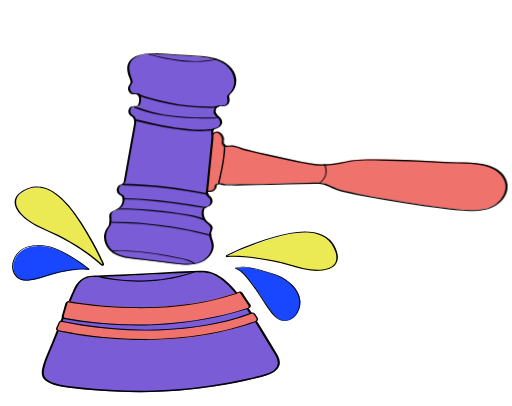
t = 0.00 s
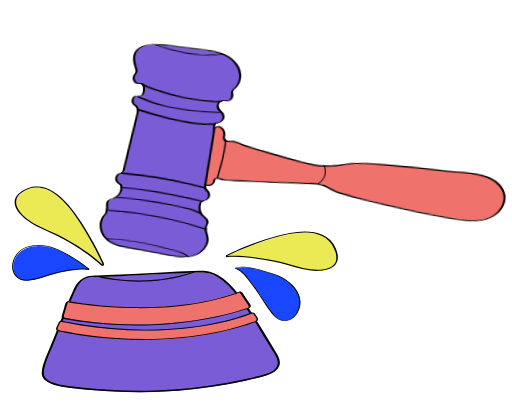
t = 0.83 s
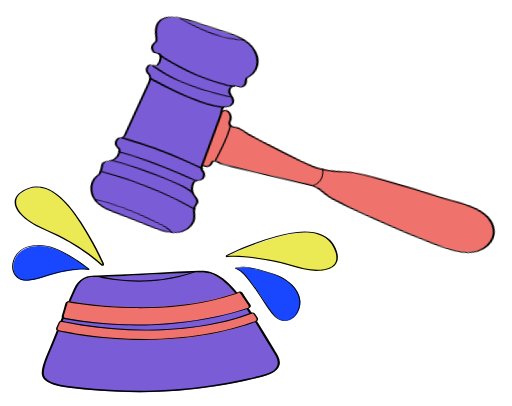
t = 1.67 s
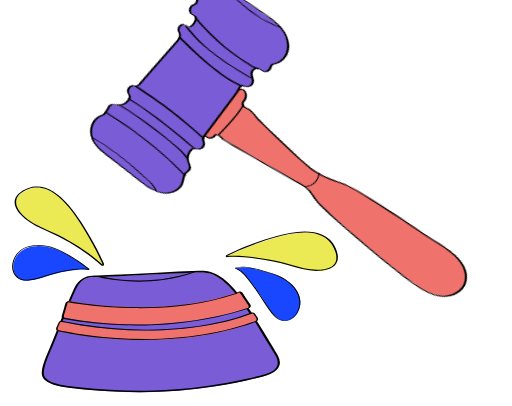
t = 2.50 s
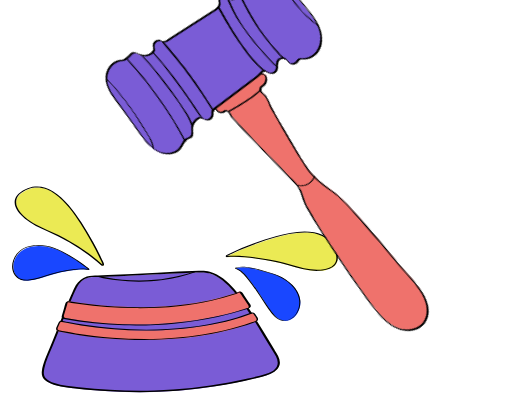
t = 3.33 s
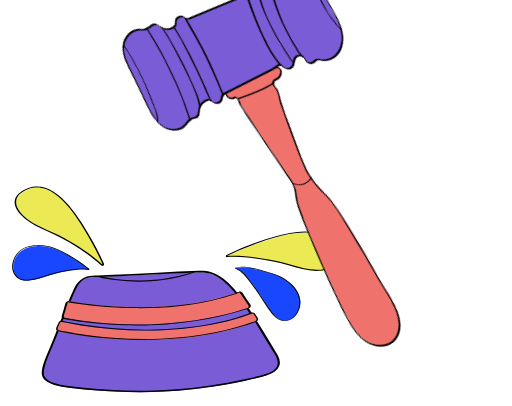
t = 4.17 s

The animated SVG that drew these frames (rendered in a browser with its animation timeline set to each time). Animation: 1 CSS @keyframes rule; one cycle of 5.00 s, repeats indefinitely.

<svg width="514.5" height="408" viewBox="0 0 514.5 408" fill="none" xmlns="http://www.w3.org/2000/svg">
	<style>
		.mazo_933 {
			animation: 5s ease-in-out 0s 1 mazo_933;
			animation-direction: both;
			animation-iteration-count: infinite;
			transform-box: fill-box;
			transform-origin: 50% 50%;
			transform: translateX(104.52px) translateY(53.48px) rotate(-3.95deg);
		}

		@keyframes mazo_933 {
			0% {
				transform: translateX(104.52px) translateY(53.48px) rotate(0deg);
			}

			98% {
				transform: translateX(104.52px) translateY(53.48px) rotate(60deg);
			}

			100% {
				transform: translateX(104.52px) translateY(53.48px) rotate(-10.95deg);
			}
		}
	</style>
	<g>
		<g transform="translate(226.87 232.55)">
			<path
				d="M1.29753 25.3187C0.707535 25.3787 0.477542 24.5787 1.00754 24.3087C11.7275 18.9587 22.9475 14.4187 34.2375 10.5187C56.9375 2.66868 102.438 -12.0213 111.408 22.3087C112.588 26.8087 111.828 31.5587 108.138 34.6887C105.468 36.9387 101.998 38.0087 98.5575 38.5787C81.9375 41.3087 66.6075 33.4287 50.6875 30.2887C41.5675 28.4887 32.3975 26.8487 23.1475 25.9187C17.7575 25.3787 7.98753 24.6587 1.29753 25.3187Z"
				fill="#EBEA54" transform="translate(0.71 0.58)" />
			<path
				d="M1.54754 24.7987C1.36754 24.7787 2.17754 24.2987 2.17754 24.2987C2.43754 24.1387 2.75754 24.0086 3.03754 23.8786C3.60754 23.5986 4.18754 23.3187 4.76754 23.0387C6.06754 22.4187 7.36754 21.8086 8.67754 21.2086C11.1575 20.0786 13.6475 18.9886 16.1675 17.9286C21.2675 15.7886 26.4375 13.7987 31.6575 11.9487C37.2075 9.97865 42.7875 8.09866 48.4375 6.43866C60.0975 3.01866 72.5875 0.128658 84.8075 1.35866C90.2975 1.90866 95.7875 3.43865 100.348 6.64865C105.278 10.1187 108.528 15.3187 110.278 21.0387C111.498 25.0387 111.748 29.5387 108.998 32.9887C105.798 36.9987 100.108 38.0686 95.2775 38.4686C85.1375 39.3086 75.2476 36.3987 65.6376 33.5787C60.9276 32.1987 56.1976 30.8286 51.3876 29.8486C45.9676 28.7486 40.5275 27.7586 35.0575 26.9086C26.0375 25.4986 16.8875 24.5387 7.74753 24.5387C5.61753 24.5387 3.49754 24.5987 1.37754 24.7987C0.577539 24.8787 0.257534 25.9287 1.24753 25.8387C10.6475 24.9487 20.3975 25.9787 29.7175 27.2387C40.9875 28.7587 52.1876 30.8687 63.1076 34.0487C72.9676 36.9187 82.9976 40.0587 93.3876 39.6187C98.1976 39.4187 103.408 38.6287 107.478 35.8887C111.108 33.4487 112.938 29.4586 112.648 25.1286C112.418 21.6386 111.058 18.0987 109.458 15.0187C108.078 12.3687 106.278 9.95865 104.078 7.92865C99.8276 4.00865 94.3675 1.81865 88.7275 0.808655C76.0175 -1.46135 62.6075 1.41866 50.3775 4.85866C33.7975 9.52866 17.4475 15.6787 1.99753 23.2687C1.39753 23.5587 0.0975436 23.9287 0.00754358 24.7687C-0.0724564 25.4487 0.497541 25.7587 1.06754 25.8387C1.74754 25.9287 2.52754 24.9287 1.54754 24.7987Z"
				fill="black" transform="translate(0 0)" />
		</g>
		<g transform="translate(236.19 268.18)">
			<path
				d="M0.82052 1.69321C0.42052 1.57321 0.440524 1.01322 0.840524 0.923221C12.9305 -1.58678 25.4205 3.45322 37.0605 6.76322C51.0305 10.7432 68.5405 23.9232 64.5705 40.5232C61.7805 52.2132 49.3405 59.1032 40.0005 49.4832C33.0305 42.2932 28.4705 33.0232 22.6405 24.9832C18.7405 19.6032 8.72052 4.08321 0.82052 1.69321Z"
				fill="#1947FF" transform="translate(0.53 0.25)" />
			<path
				d="M1.32053 1.51321C0.360533 0.913209 3.07054 0.723201 3.31054 0.693201C4.32054 0.573201 5.33053 0.5032 6.35053 0.4732C8.43053 0.4132 10.5205 0.533207 12.5905 0.793207C16.2505 1.24321 19.8605 2.07322 23.4105 3.05322C26.9705 4.03322 30.4905 5.15322 34.0305 6.21322C36.7905 7.04322 39.5305 7.8232 42.1805 8.9732C51.7205 13.1232 61.7205 20.8132 64.1205 31.4732C65.3205 36.7832 64.2805 42.5432 61.2505 47.0732C58.1905 51.6332 52.9205 54.8932 47.3105 53.4732C44.5205 52.7632 42.1705 51.0532 40.2105 49.0032C37.7505 46.4332 35.5905 43.5832 33.5805 40.6532C29.8605 35.2432 26.5406 29.5832 22.7306 24.2332C19.7006 19.9832 16.7405 15.6732 13.4105 11.6532C10.1905 7.76319 6.26054 3.0832 1.26054 1.5032C1.02054 1.4332 0.0905401 1.81319 0.39054 1.90319C5.27054 3.45319 9.14054 8.0932 12.3005 11.8832C15.6605 15.9232 18.6305 20.2432 21.6705 24.5232C25.8605 30.3932 29.4405 36.6632 33.6305 42.5232C37.1505 47.4432 41.4405 53.3532 47.9105 54.1632C59.1305 55.5732 66.6705 43.4332 65.5505 33.4232C64.2505 21.7832 53.5006 13.2032 43.4806 8.76321C40.8306 7.59321 38.1005 6.77321 35.3305 5.95321C31.4205 4.79321 27.5405 3.53321 23.6005 2.48321C19.8705 1.48321 16.0805 0.653218 12.2305 0.273218C8.62054 -0.0867815 4.48054 -0.236791 0.940543 0.763209C0.430543 0.903209 -0.489467 1.39319 0.320533 1.90319C0.580533 2.03319 1.46053 1.60321 1.32053 1.51321Z"
				fill="black" transform="translate(0 0)" />
		</g>
		<g transform="translate(14.68 187.42)">
			<path
				d="M87.8016 79.029C88.4616 79.629 89.4616 78.899 89.1116 78.079C84.4316 67.329 78.8716 56.959 72.8916 46.889C60.6316 26.239 35.3816 -14.371 6.36156 6.049C2.56156 8.729 0.0615611 12.839 0.871561 17.609C1.45156 21.049 3.41156 24.109 5.67156 26.769C16.6016 39.589 33.3916 43.469 47.5716 51.359C55.6916 55.879 63.7616 60.539 71.4216 65.819C75.5816 68.679 83.1816 74.849 87.8016 79.029Z"
				fill="#EBEA54" transform="translate(0.72 0.46)" />
			<path
				d="M87.2316 79.409C88.2516 80.049 90.1316 79.469 89.8716 78.039C89.6516 76.839 88.7915 75.529 88.2915 74.419C87.7015 73.119 87.0916 71.829 86.4816 70.539C84.1416 65.639 81.6315 60.829 79.0015 56.069C75.2315 49.249 71.2615 42.519 67.0415 35.969C63.1215 29.879 58.9116 23.949 54.1516 18.479C49.5716 13.209 44.4115 8.24899 38.3715 4.66899C32.9715 1.46899 26.7815 -0.471006 20.4615 0.0989942C17.1615 0.398994 13.9315 1.359 10.9515 2.789C7.50155 4.449 3.95155 6.63899 1.82155 9.90899C-3.58845 18.239 4.18155 27.219 10.4115 32.379C17.2415 38.039 25.3915 41.649 33.4315 45.219C51.0115 53.019 67.8116 62.939 82.5415 75.339C84.0915 76.639 85.6216 77.969 87.1216 79.319C87.5416 79.699 88.9115 79.129 88.4615 78.719C82.5915 73.419 76.4015 68.349 69.8215 63.959C61.5715 58.459 52.9316 53.239 44.0415 48.819C36.5515 45.099 28.6916 42.159 21.3416 38.149C17.6316 36.119 14.0616 33.809 10.8616 31.029C7.55155 28.149 4.25155 24.679 2.52155 20.589C0.73155 16.349 1.28155 11.839 4.42155 8.38899C6.90155 5.66899 10.5415 3.73899 13.9615 2.44899C19.8715 0.238985 26.2316 0.548994 32.0616 2.84899C38.1016 5.22899 43.3515 9.36899 47.9515 13.879C52.8515 18.689 57.1415 24.109 61.0915 29.709C64.7115 34.849 68.0515 40.179 71.2715 45.579C76.3615 54.099 81.1815 62.789 85.4315 71.759C85.9415 72.829 86.4415 73.909 86.9315 74.989C87.1915 75.569 87.4515 76.149 87.7115 76.719C87.8415 77.009 87.9715 77.299 88.0915 77.589C88.1415 77.709 88.3915 78.639 88.3615 78.619C87.9115 78.359 86.5916 79.009 87.2316 79.409Z"
				fill="black" transform="translate(0 0)" />
		</g>
		<g transform="translate(12.14 246.16)">
			<path
				d="M76.8512 24.6901C77.1012 24.7501 77.2612 24.4301 77.0612 24.2701C67.4912 16.5401 56.7512 9.70013 45.5712 4.65013C32.3312 -1.32987 10.4612 -2.57986 2.77116 12.6501C-2.64884 23.3801 2.40116 36.6801 15.7412 35.3601C25.7012 34.3701 35.1712 30.2401 44.8212 27.8701C51.3312 26.2601 69.8612 22.8801 76.8512 24.6901Z"
				fill="#1947FF" transform="translate(0.63 0.49)" />
			<path
				d="M76.9511 25.0602C78.4011 24.7502 77.1811 23.7302 76.5911 23.2602C74.9411 21.9402 73.2611 20.6602 71.5511 19.4102C68.2411 16.9902 64.8411 14.6902 61.3511 12.5402C55.2411 8.78017 48.7511 5.06015 41.9311 2.73015C32.1311 -0.609846 19.8711 -1.56984 10.5911 3.81016C1.96114 8.80016 -3.43886 21.1002 2.51114 30.1202C5.42114 34.5402 10.5711 36.2202 15.6811 35.7402C23.9811 34.9602 31.8611 31.9702 39.7911 29.6202C45.2111 28.0202 50.7411 26.8801 56.3211 25.9901C61.9411 25.1001 67.7811 24.2501 73.4811 24.6101C74.5111 24.6801 75.5411 24.7902 76.5411 25.0302C77.0011 25.1502 77.7911 24.4702 77.1511 24.3102C72.7311 23.2102 67.8211 23.7801 63.3511 24.2701C58.1511 24.8401 52.9711 25.6901 47.8511 26.7701C41.3511 28.1401 35.0911 30.3502 28.7311 32.2102C24.9311 33.3202 21.0811 34.2902 17.1511 34.7902C14.2411 35.1602 11.3411 35.1502 8.60114 33.9802C4.08114 32.0302 1.56114 27.4202 1.20114 22.6602C0.801142 17.3902 2.84114 12.0302 6.40114 8.16016C13.6911 0.240162 26.0011 -0.169849 35.8411 1.93015C41.8111 3.20015 47.2811 5.77015 52.6511 8.62015C59.4811 12.2502 66.0111 16.4502 72.2011 21.0902C72.9211 21.6302 73.6411 22.1801 74.3611 22.7401C74.9011 23.1601 76.0511 24.4602 76.7611 24.3102C76.0911 24.4702 76.2911 25.2002 76.9511 25.0602Z"
				fill="black" transform="translate(0 0)" />
		</g>
		<g transform="translate(41.93 272.16)">
			<path
				d="M232.101 80.1485C232.531 80.8385 232.961 81.5285 233.391 82.2185C235.471 85.5585 237.631 89.2285 237.201 93.1385C236.441 99.9985 228.591 103.339 221.911 105.099C157.641 122.029 97.6207 124.748 32.2207 117.298C23.0907 116.258 3.9707 114.419 0.560702 105.879C-2.0693 99.3085 5.9807 82.3585 8.7307 75.8385C18.5707 52.5685 23.9407 35.8585 33.3607 16.3485C36.5207 9.7985 43.0907 5.58851 50.3607 5.47851C80.1507 5.02851 158.261 -0.141517 164.041 0.888483C180.441 3.82848 192.491 18.9885 201.601 31.7385C212.651 47.2485 222.091 63.9685 232.101 80.1485Z"
				fill="#7A5CD6" transform="translate(1.04 0.75)" />
			<path
				d="M232.141 80.6185C235.021 85.2685 239.201 91.0285 236.041 96.5785C233.821 100.488 229.061 102.458 224.971 103.738C219.131 105.558 213.081 106.868 207.121 108.238C200.751 109.708 194.361 111.048 187.931 112.258C163.331 116.898 138.361 119.548 113.331 120.258C87.9907 120.978 62.6307 119.709 37.4307 116.979C29.1307 116.079 20.5607 115.418 12.6007 112.748C9.35072 111.658 5.76072 110.158 3.61072 107.348C1.53072 104.618 2.00072 101.088 2.65072 97.9285C4.26072 90.1085 7.84072 82.8285 10.9307 75.5285C15.5307 64.6285 19.7407 53.5785 24.1007 42.5785C26.0607 37.6185 28.0707 32.6785 30.2007 27.7885C31.3207 25.2185 32.4607 22.6585 33.6507 20.1185C34.8007 17.6585 35.8607 15.1285 37.5707 12.9985C40.6607 9.15849 45.2307 6.68848 50.1607 6.32848C53.1407 6.10848 56.1607 6.17849 59.1407 6.08849C74.7507 5.60849 90.3407 4.78849 105.941 3.99849C120.811 3.24849 135.681 2.4185 150.551 1.8485C153.041 1.7485 155.541 1.66848 158.031 1.60848C158.971 1.58848 159.911 1.56849 160.861 1.55849C161.231 1.55849 161.611 1.55849 161.981 1.55849C162.161 1.55849 162.331 1.55849 162.511 1.55849C162.591 1.55849 163.111 1.5685 162.911 1.5685C165.031 1.6185 167.051 2.13849 169.061 2.80849C173.821 4.37849 178.161 6.9985 182.071 10.0985C189.941 16.3485 196.131 24.4785 201.921 32.6185C209.321 43.0285 215.981 53.9385 222.581 64.8685C225.741 70.1185 228.901 75.3885 232.141 80.6185C232.641 81.4285 234.651 80.6285 234.071 79.6885C227.191 68.5485 220.611 57.2385 213.571 46.1985C207.421 36.5585 201.011 26.8785 193.431 18.2785C186.791 10.7385 178.731 3.73849 168.881 0.938495C165.161 -0.121505 161.651 -0.0415198 157.831 0.0484802C143.961 0.38848 130.091 1.20848 116.231 1.91848C99.6207 2.76848 83.0207 3.64849 66.4007 4.27849C63.0607 4.40849 59.7207 4.51848 56.3807 4.60848C52.6407 4.70848 48.8907 4.55849 45.2907 5.77849C40.6807 7.34849 36.7507 10.4585 34.2307 14.6185C32.7607 17.0385 31.6807 19.7385 30.5107 22.3085C29.3607 24.8385 28.2507 27.3785 27.1607 29.9285C22.7107 40.3885 18.7207 51.0385 14.5207 61.5985C12.4007 66.9085 10.2607 72.2185 7.99072 77.4685C6.35072 81.2385 4.72072 84.9985 3.30072 88.8585C1.86072 92.7885 0.460719 96.9085 0.0707191 101.108C-0.239281 104.378 0.43072 107.218 2.86072 109.538C5.59072 112.128 9.31072 113.568 12.8607 114.628C16.9607 115.848 21.2007 116.598 25.4407 117.188C36.5507 118.728 47.7607 119.718 58.9407 120.528C71.9007 121.468 84.8907 121.978 97.8807 122.008C123.551 122.058 149.221 120.138 174.581 116.108C187.541 114.048 200.421 111.458 213.181 108.368C218.651 107.048 224.351 105.928 229.531 103.678C233.491 101.958 237.601 99.2085 238.911 94.8585C240.591 89.3085 236.851 84.1785 234.081 79.7085C233.561 78.8685 231.551 79.6785 232.141 80.6185Z"
				fill="black" transform="translate(0 0)" />
			<path
				d="M2.55071 27.0285C91.6607 43.1985 162.291 24.9785 187.271 16.5885C187.451 16.5285 187.621 16.4385 187.781 16.3285C188.671 15.6985 188.901 14.4785 188.281 13.5785L179.971 1.30849C179.391 0.458487 178.271 0.178473 177.371 0.668473L176.191 1.30849C176.091 1.35849 175.991 1.40847 175.881 1.44847C151.071 9.81847 98.3707 23.9785 9.13071 10.6885L6.72071 10.1985C5.70071 9.98847 4.70071 10.5985 4.41071 11.5985L0.650711 24.4185C0.340711 25.4885 0.960708 26.6085 2.03071 26.9085L2.36071 26.9985C2.42071 26.9985 2.49071 27.0185 2.55071 27.0285Z"
				fill="#EF726C" transform="translate(20.57 20.43)" />
			<path
				d="M2.67072 28.4685C22.7307 32.0985 43.0507 34.2385 63.4307 34.8085C80.8407 35.2985 98.2807 34.6785 115.601 32.9085C129.521 31.4885 143.371 29.3485 157.051 26.3985C166.561 24.3485 176.001 21.9285 185.271 18.9785C186.911 18.4585 189.781 18.0485 190.531 16.3085C191.201 14.7285 189.531 13.0485 188.711 11.8385C187.251 9.67851 185.781 7.50852 184.321 5.34852C183.521 4.15852 182.751 2.51851 181.661 1.54851C179.771 -0.121494 177.081 1.95852 175.161 2.59852C173.531 3.13852 171.901 3.6585 170.271 4.1685C166.311 5.3985 162.311 6.52852 158.291 7.55852C147.791 10.2585 137.111 12.2685 126.371 13.7185C111.941 15.6585 97.3707 16.5485 82.8107 16.6485C64.2207 16.7685 45.6207 15.5685 27.1607 13.3885C21.8707 12.7685 16.5707 12.1285 11.3207 11.2785C9.02072 10.9085 5.45072 9.77851 4.34072 12.7685C3.78072 14.2685 3.43072 15.8785 2.98072 17.4185C2.29072 19.7585 1.61072 22.0885 0.920719 24.4285C0.790719 24.8585 0.630721 25.2985 0.550721 25.7485C0.260721 27.2485 1.32072 28.1585 2.67072 28.4685C3.15072 28.5785 3.77072 28.4485 4.19072 28.2085C4.37072 28.1085 4.95072 27.7085 4.44072 27.5885C1.90072 27.0085 2.84072 24.8085 3.35072 23.0885C4.05072 20.7085 4.75072 18.3285 5.45072 15.9485C5.72072 15.0185 5.99072 14.0985 6.26072 13.1685C6.39072 12.7385 6.60072 11.7485 6.95072 11.6585C7.36072 11.5585 8.20072 11.9085 8.62072 11.9985C9.22072 12.1185 9.81072 12.2085 10.4207 12.2985C13.0107 12.6785 15.6007 13.0385 18.1907 13.3885C36.5807 15.8285 55.1107 17.3185 73.6607 17.5685C88.3507 17.7685 103.051 17.1885 117.661 15.6085C128.901 14.3985 140.061 12.5985 151.091 10.1085C159.091 8.2985 166.991 6.10852 174.791 3.55852C175.551 3.30852 176.321 3.07851 177.071 2.79851C177.511 2.63851 177.921 2.43852 178.331 2.21852C179.061 1.81852 179.181 1.79853 179.831 2.50853C180.831 3.59853 181.591 5.07852 182.421 6.30852C183.841 8.39852 185.251 10.4885 186.671 12.5885C187.391 13.6485 189.581 16.0185 188.001 17.2285C187.461 17.6385 186.451 17.7885 185.811 17.9985C185.041 18.2485 184.271 18.4985 183.491 18.7385C181.581 19.3285 179.671 19.8985 177.751 20.4485C173.091 21.7885 168.401 22.9985 163.681 24.1185C151.271 27.0485 138.681 29.2785 126.031 30.8885C109.891 32.9485 93.6107 33.9785 77.3307 34.0385C58.0707 34.1085 38.8007 32.7685 19.7307 30.0685C14.6207 29.3485 9.53072 28.5185 4.45072 27.5985C3.96072 27.5085 3.36072 27.6085 2.93072 27.8585C2.76072 27.9385 2.15072 28.3785 2.67072 28.4685Z"
				fill="black" transform="translate(19.5 19.91)" />
			<path
				d="M196.331 1.01851C184.941 5.61851 113.841 31.5185 5.3507 9.39851C4.3807 9.19851 3.4007 9.69853 3.0007 10.5985L0.630703 15.8685C0.0807029 17.0885 0.7907 18.5085 2.1007 18.7985C18.8007 22.4485 115.181 41.2185 200.631 9.26851C201.891 8.79851 202.391 7.27851 201.661 6.14851L198.901 1.83852C198.351 0.978515 197.281 0.628508 196.331 1.01851Z"
				fill="#EF726C" transform="translate(14.44 41.86)" />
			<path
				d="M197.021 0.618504C192.311 2.5185 187.471 4.0985 182.611 5.5485C173.271 8.3185 163.751 10.5085 154.171 12.2585C140.511 14.7485 126.681 16.3185 112.821 17.1085C95.0507 18.1285 77.2207 17.8485 59.4807 16.4285C49.3207 15.6185 39.1907 14.4385 29.1107 12.8985C23.6807 12.0785 18.2707 11.1485 12.8807 10.1285C11.4907 9.86851 10.1007 9.59852 8.7107 9.31852C7.6807 9.11852 6.5607 8.70851 5.5007 8.90851C4.2607 9.13851 3.5507 9.97852 3.0607 11.0685C2.5207 12.2585 1.9907 13.4585 1.4507 14.6485C1.0307 15.5785 0.480699 16.5285 0.820699 17.5785C1.3807 19.3085 3.4807 19.4185 5.0007 19.7385C8.4907 20.4585 12.0007 21.1185 15.5107 21.7285C27.1607 23.7485 38.9107 25.2485 50.6907 26.3085C66.9307 27.7585 83.2607 28.3485 99.5607 27.9485C118.571 27.4885 137.561 25.6885 156.261 22.1985C166.101 20.3585 175.861 18.0385 185.461 15.1785C190.301 13.7385 195.091 12.1485 199.831 10.4285C201.421 9.8485 203.621 9.34851 203.721 7.27851C203.771 6.22851 203.001 5.3285 202.461 4.4885C201.211 2.5285 200.061 -0.351503 197.201 0.548497C196.331 0.818497 196.561 1.74851 197.451 1.46851C198.911 1.00851 199.641 2.77851 200.281 3.77851C200.841 4.64851 201.481 5.50849 201.971 6.41849C202.541 7.48849 202.191 8.45849 201.101 8.94849C199.881 9.49849 198.551 9.8885 197.291 10.3285C194.901 11.1685 192.511 11.9785 190.101 12.7485C180.871 15.6985 171.471 18.1385 161.981 20.1085C143.631 23.9185 124.951 25.9985 106.231 26.7585C89.9207 27.4185 73.5807 27.0585 57.3007 25.8285C45.0407 24.8985 32.8207 23.4785 20.6807 21.5285C16.7307 20.8885 12.7907 20.1985 8.8707 19.4285C7.5307 19.1685 6.1807 18.8885 4.8407 18.6085C4.1507 18.4585 3.1707 18.3885 2.6707 17.8585C1.6707 16.8085 2.4807 15.5485 2.9607 14.4885C3.4607 13.3685 3.9707 12.2485 4.4707 11.1285C4.7607 10.4885 4.8607 10.1985 5.7007 10.0685C7.0607 9.84852 8.6007 10.3985 9.9507 10.6585C15.2207 11.6885 20.5007 12.6185 25.8007 13.4585C35.6607 15.0185 45.5807 16.2485 55.5307 17.1285C72.7807 18.6485 90.1307 19.0985 107.431 18.3585C121.301 17.7585 135.141 16.3985 148.841 14.1385C158.851 12.4885 168.801 10.3885 178.581 7.6785C184.311 6.0985 189.991 4.3185 195.551 2.2085C196.241 1.9485 196.941 1.6785 197.631 1.3985C198.571 1.0285 197.751 0.328505 197.021 0.618504Z"
				fill="black" transform="translate(13.71 41.38)" />
			<path
				d="M1.1707 5.86851C7.2307 7.62851 13.6007 8.57852 19.8507 9.34852C35.1107 11.2085 50.6507 11.1385 65.8807 9.05851C76.9307 7.54851 87.8207 4.9585 98.3507 1.2685C99.2107 0.968502 98.9707 -0.0314879 98.0907 0.278512C80.6107 6.40851 62.1607 9.4385 43.6507 9.6085C31.7507 9.7185 19.7607 8.7085 8.09069 6.3285C6.05069 5.9185 4.0007 5.47851 2.0107 4.89851C1.3807 4.71851 0.290697 5.61851 1.1707 5.86851Z"
				fill="black" transform="translate(55.84 0.22)" />
		</g>
		<g transform="translate(97.68 67.67) rotate(-3.95)" class="mazo_933">
			<path
				d="M19.5057 2.2715C21.3257 4.0215 22.0657 6.71149 21.8157 9.22149C21.6657 10.8115 21.1557 12.4615 23.2757 13.8115C24.7057 14.7215 26.4657 14.9015 28.1357 14.5915C33.3657 13.6215 39.8857 17.1115 44.9457 18.3815C57.0857 21.4215 107.286 33.4915 119.926 33.4915C129.276 33.7215 138.856 32.0015 147.696 29.9615C164.646 26.0515 232.006 30.3415 248.376 31.0715C262.766 31.7215 279.776 30.3115 293.156 36.5215C299.556 39.4915 305.176 44.9915 306.526 51.9215C308.286 60.9615 302.236 70.1615 294.156 74.5915C284.326 79.9915 272.206 79.6515 261.326 78.8415C240.236 77.2715 158.566 64.6215 139.036 58.9315C132.426 57.0015 126.556 52.6815 119.706 51.9715C112.966 51.2815 35.3157 54.3515 22.9857 53.2215C21.0057 53.0415 14.8157 50.8815 14.5557 54.4615C14.2957 58.1215 10.9957 61.5815 5.33573 59.2015C5.09573 59.1015 4.85572 58.9615 4.65572 58.8015C2.44572 57.0015 1.77572 53.9515 1.40572 51.1315C0.0657246 41.0615 0.795738 30.7315 3.43574 20.9215C4.88574 15.6215 10.6157 -6.3085 19.5057 2.2715Z"
				fill="#EF726C" transform="translate(97.75 78.3)" />
			<path
				d="M19.5257 3.6915C20.9457 5.1615 21.7057 7.05151 21.7957 9.09151C21.8657 10.6615 21.1757 12.4115 21.9757 13.8815C23.9457 17.5015 28.6657 15.8115 31.8157 16.0915C35.9057 16.4515 39.7357 18.2815 43.6157 19.4915C45.4057 20.0515 47.2357 20.4515 49.0557 20.9015C59.4757 23.4515 69.9157 25.8915 80.3957 28.1815C91.3957 30.5915 102.456 33.0415 113.626 34.5115C118.706 35.1815 123.726 35.2515 128.836 34.8415C133.526 34.4715 138.176 33.7215 142.786 32.8115C145.576 32.2515 148.336 31.5015 151.156 31.0815C160.696 29.6415 170.576 29.8815 180.196 29.9815C192.626 30.1015 205.046 30.5615 217.466 31.1215C227.006 31.5515 236.536 32.0715 246.076 32.5515C252.566 32.8815 259.066 32.8615 265.556 33.0515C274.146 33.3015 282.986 33.9215 291.066 37.0815C298.186 39.8715 304.946 45.3415 306.476 53.2115C308.006 61.0415 303.516 68.8615 297.376 73.4415C290.286 78.7215 280.946 79.7815 272.366 79.7015C267.206 79.6515 262.056 79.2515 256.926 78.7015C234.846 76.3515 212.866 72.8115 190.966 69.1915C179.736 67.3315 168.506 65.3915 157.336 63.1615C153.266 62.3515 149.196 61.5115 145.166 60.5315C143.766 60.1915 142.366 59.8415 140.986 59.4415C136.956 58.2815 133.276 56.2615 129.416 54.6615C125.696 53.1215 122.016 52.3015 118.036 52.2715C114.816 52.2515 111.606 52.3115 108.386 52.3615C98.2857 52.5415 88.1957 52.8215 78.1057 53.0715C67.1657 53.3415 56.2357 53.6215 45.2957 53.7815C41.0957 53.8415 36.9057 53.8915 32.7057 53.8715C30.0257 53.8615 27.2857 53.9315 24.6157 53.6415C22.4357 53.4115 20.3357 52.6215 18.1157 52.8515C17.1257 52.9515 16.0457 53.2415 15.3057 53.9415C14.3857 54.8215 14.5857 56.0615 14.2157 57.1815C12.9057 61.1315 7.77574 61.3415 5.46574 58.1015C4.35574 56.5515 3.91573 54.6015 3.62573 52.7515C3.24573 50.3715 3.04573 47.9615 2.92573 45.5515C2.51573 37.0015 3.66573 28.5315 5.92573 20.2915C7.16573 15.7615 8.58573 11.1515 10.8757 7.03149C11.8357 5.31149 13.0257 3.3315 14.7757 2.3215C16.5057 1.3215 18.2457 2.4915 19.5257 3.6915C20.0757 4.2015 22.0557 3.4015 21.4857 2.8615C18.2057 -0.218503 14.1257 0.321506 11.2257 3.62151C8.02573 7.26151 6.32573 12.2815 4.90573 16.8315C2.87573 23.3115 1.41574 29.9715 0.935741 36.7615C0.595741 41.4915 0.685739 46.2615 1.21574 50.9815C1.58574 54.2715 2.11573 59.0715 5.53573 60.7115C8.25573 62.0215 11.8557 61.9415 14.2457 59.9815C15.2657 59.1415 15.9957 58.0215 16.3757 56.7515C16.7057 55.6515 16.3957 54.1715 17.8357 54.0115C19.8957 53.7815 22.0157 54.6915 24.0657 54.8515C25.2557 54.9415 26.4457 54.9715 27.6357 55.0015C36.4857 55.2115 45.3557 54.9815 54.2057 54.8015C65.6157 54.5715 77.0257 54.2715 88.4357 53.9815C97.2757 53.7615 106.126 53.4915 114.966 53.4515C117.626 53.4415 120.246 53.3815 122.846 54.0115C127.226 55.0615 131.186 57.3215 135.316 59.0315C137.516 59.9415 139.776 60.6315 142.076 61.2215C151.026 63.5115 160.156 65.1415 169.236 66.7915C181.576 69.0315 193.956 71.0715 206.346 73.0015C218.206 74.8515 230.076 76.6115 241.966 78.1715C251.426 79.4115 260.956 80.6915 270.516 80.8715C278.816 81.0315 287.426 80.2115 294.916 76.3715C301.496 72.9915 307.096 66.8115 308.556 59.4015C310.056 51.7815 306.216 44.6415 300.206 40.1215C293.786 35.2915 285.526 33.4415 277.686 32.5515C269.066 31.5815 260.386 31.8215 251.726 31.5315C247.836 31.4015 243.946 31.1715 240.056 30.9615C228.736 30.3715 217.426 29.8015 206.096 29.3815C193.756 28.9215 181.386 28.5615 169.036 28.7715C164.296 28.8515 159.536 29.0015 154.816 29.4615C148.936 30.0315 143.246 31.6915 137.416 32.6215C130.666 33.7015 123.736 34.3115 116.916 33.5715C112.026 33.0415 107.156 32.1515 102.326 31.2515C90.1057 28.9615 77.9557 26.2315 65.8457 23.4215C60.9957 22.2915 56.1557 21.1415 51.3157 19.9615C49.7357 19.5715 48.1557 19.2015 46.5857 18.7915C42.6457 17.7715 38.9457 15.9915 34.9457 15.1915C33.2257 14.8515 31.4557 14.6915 29.7057 14.9215C27.6357 15.1915 24.5557 15.1215 23.8157 12.6415C23.3857 11.2215 24.0157 9.5015 23.8657 8.0215C23.6657 6.0615 22.8457 4.2515 21.4757 2.8315C20.9657 2.3215 18.9657 3.1115 19.5257 3.6915Z"
				fill="black" transform="translate(96.73 77.82)" />
			<path
				d="M106.296 185.611C105.736 183.781 105.386 181.961 105.856 180.121C106.246 178.611 107.186 177.201 107.126 175.641C107.016 172.821 103.936 171.281 101.816 169.421C98.2857 166.311 97.1857 160.891 98.8757 156.551C99.3857 155.251 100.626 154.451 102.006 154.231C104.366 153.851 106.506 151.951 106.916 149.571C107.306 147.301 106.086 144.931 104.166 143.711C102.936 142.931 102.256 141.511 102.396 140.061C104.236 121.761 106.076 103.471 107.926 85.1715C108.226 82.1915 106.546 76.1015 109.866 75.7215C115.536 75.0715 118.376 70.4215 115.576 66.1715C114.256 64.1715 112.066 63.0215 110.816 60.9815C108.576 57.3015 111.726 53.0415 115.696 52.6315C117.896 52.4115 120.056 53.4915 122.026 51.9415C124.006 50.3715 124.616 47.4715 123.806 45.1115C123.276 43.5515 123.936 41.8415 125.206 40.7915C130.276 36.6215 132.146 28.7715 130.006 22.3715C127.486 14.8115 120.606 9.36148 113.156 6.57148C105.706 3.78148 97.6057 3.27148 89.6557 2.79148C77.5857 2.06148 65.5157 1.32148 53.4357 0.591478C37.2657 -0.388522 16.8357 2.78148 25.2957 24.0215C25.6357 24.8615 25.9957 26.0915 26.4357 27.2715C26.9557 28.6415 26.6457 30.1515 25.6857 31.2615C23.9457 33.2815 23.4657 36.4415 25.0357 38.6315C25.8057 39.7015 26.9957 40.5015 28.3057 40.7215C30.5357 41.1015 32.7857 39.7015 34.2657 42.1715C34.7057 42.9015 34.9157 43.7515 35.0357 44.6015C35.3357 46.6815 35.1457 48.8415 34.4857 50.8415C34.2657 51.5015 33.9857 52.1715 33.4657 52.6315C32.7257 53.2915 31.6657 53.4315 30.6757 53.4015C29.1857 53.3615 27.4657 53.0315 26.2257 54.1015C24.6157 55.4815 23.6857 58.4615 25.1257 60.9015C25.5957 61.6915 26.3857 62.2415 27.1557 62.7315C31.5557 65.5415 30.2757 70.0415 29.4757 74.4515C26.2257 92.5515 22.9857 110.651 19.7357 128.751C19.4757 130.191 18.4357 131.361 17.0357 131.781C14.8557 132.421 13.0257 134.371 12.7757 136.661C12.5157 139.071 14.0557 141.481 16.2257 142.491C17.4857 143.081 18.4657 144.191 18.5957 145.581C19.0357 150.211 16.4857 155.131 12.2457 157.151C9.69573 158.361 6.31574 159.001 5.43574 161.681C4.94574 163.161 5.46573 164.781 5.42573 166.341C5.37573 168.091 5.33574 171.581 4.51574 173.371C4.38574 173.661 4.17574 173.901 3.96574 174.131C0.0957355 178.361 -0.914261 184.841 0.945739 190.281C2.85574 195.871 7.47574 200.311 12.8857 202.681C17.4757 204.691 22.5257 205.311 27.4957 205.911C41.8357 207.641 56.1657 209.371 70.5057 211.101C78.7757 212.101 87.4057 213.051 95.2157 210.181C103.026 207.311 109.646 199.311 108.006 191.151C107.636 189.281 106.856 187.441 106.296 185.611Z"
				fill="#7A5CD6" transform="translate(1.04 0.44)" />
			<path
				d="M108.356 185.331C107.886 183.741 107.496 182.062 107.806 180.402C108.066 178.942 108.916 177.661 109.136 176.201C109.496 173.761 107.686 172.102 105.936 170.742C103.866 169.122 102.046 167.571 101.036 165.061C100.066 162.651 99.8757 159.902 100.586 157.402C100.996 155.942 101.626 154.961 103.156 154.581C104.296 154.301 105.376 153.922 106.346 153.242C108.206 151.952 109.376 149.791 108.976 147.501C108.786 146.401 108.256 145.371 107.526 144.531C106.586 143.451 105.226 142.962 104.696 141.542C104.196 140.222 104.576 138.671 104.716 137.311C104.886 135.581 105.066 133.852 105.236 132.122C106.626 118.362 108.006 104.591 109.396 90.8315C109.666 88.1215 110.136 85.3715 109.986 82.6415C109.886 80.8315 109.456 78.5815 110.216 76.8615C110.656 75.8715 111.486 76.0515 112.446 75.8015C113.566 75.5015 114.666 75.0615 115.646 74.4415C117.236 73.4215 118.476 71.8515 118.706 69.9415C118.976 67.6415 117.726 65.6715 116.136 64.1315C114.366 62.4015 112.066 60.7515 112.156 57.9915C112.246 55.2415 114.646 52.9115 117.386 53.0815C119.726 53.2315 122.046 53.4615 123.996 51.8815C125.766 50.4515 126.496 48.0415 126.126 45.8315C125.896 44.4715 125.416 43.4415 126.096 42.0815C126.706 40.8615 128.016 40.0715 128.896 39.0415C132.026 35.3815 133.366 30.3315 132.836 25.5815C131.636 14.8415 121.356 7.8415 111.766 5.1015C105.726 3.3715 99.4257 2.8715 93.1857 2.4715C86.2857 2.0415 79.3957 1.6315 72.4957 1.2115C66.0657 0.821497 59.6357 0.3015 53.1957 0.0614996C49.2857 -0.0885004 45.3557 0.0214975 41.4857 0.551498C35.2757 1.4015 27.6057 3.5515 24.5557 9.6215C22.9057 12.9115 23.0557 16.7615 23.9257 20.2415C24.5757 22.8715 25.8757 25.3115 26.5257 27.9415C26.8957 29.4315 26.3157 30.5715 25.4457 31.7415C24.6957 32.7415 24.2257 33.9315 24.0957 35.1815C23.8457 37.6015 25.1457 39.9315 27.4357 40.8515C29.6357 41.7315 32.8157 40.1215 34.2457 42.4715C35.7657 44.9715 35.3857 49.1315 34.2357 51.6915C33.4957 53.3315 32.0957 52.9115 30.6157 52.9015C29.5157 52.8915 28.4257 53.0415 27.4157 53.5015C25.4057 54.4115 24.2957 56.6915 24.4057 58.8415C24.4657 60.0415 24.9257 61.1915 25.7857 62.0415C26.7457 62.9915 28.0157 63.5015 28.8857 64.5615C30.4957 66.5215 30.4057 69.1615 30.0457 71.5215C29.5857 74.5315 28.9657 77.5215 28.4257 80.5215C25.9657 94.2215 23.5157 107.911 21.0557 121.611C20.7657 123.241 20.4757 124.871 20.1757 126.501C19.9157 127.961 19.8857 129.732 18.7857 130.852C17.9757 131.682 16.6157 131.862 15.6357 132.512C14.6957 133.132 13.8857 133.971 13.3557 134.971C12.2057 137.151 12.7657 139.712 14.3957 141.482C15.2357 142.402 16.3557 142.732 17.2857 143.512C18.3757 144.422 18.6357 145.591 18.6257 146.951C18.6157 149.611 17.6457 152.312 15.9557 154.372C14.2157 156.482 11.9657 157.261 9.54573 158.301C7.58573 159.151 5.55573 160.381 5.24573 162.691C5.07573 164.001 5.40573 165.312 5.39573 166.632C5.38573 167.802 5.33574 168.972 5.22574 170.132C5.12574 171.252 5.01574 172.541 4.48574 173.561C3.90574 174.691 2.82573 175.602 2.17573 176.712C0.905732 178.892 0.205733 181.382 0.0357326 183.902C-0.304267 189.102 1.80573 194.041 5.35573 197.781C9.26573 201.891 14.4857 204.091 19.9657 205.201C26.4457 206.501 33.1257 207.001 39.6857 207.791C46.6057 208.621 53.5257 209.461 60.4457 210.291C67.0657 211.091 73.7157 212.132 80.3857 212.462C90.9557 212.982 103.176 210.541 108.536 200.311C109.626 198.231 110.276 195.921 110.306 193.561C110.346 190.651 109.206 188.031 108.356 185.331C108.196 184.831 106.096 185.432 106.246 185.902C107.116 188.672 108.276 191.342 108.196 194.292C108.136 196.762 107.336 199.172 106.106 201.292C103.306 206.132 98.4857 209.432 93.1057 210.752C87.0257 212.242 80.5957 211.621 74.4457 210.921C67.7557 210.151 61.0757 209.311 54.3857 208.511C47.7157 207.711 41.0357 206.901 34.3657 206.101C28.0957 205.341 21.5057 204.992 15.5857 202.622C10.6257 200.642 6.20573 196.932 3.85573 192.092C1.59573 187.442 1.45574 181.821 3.80574 177.171C4.38574 176.031 5.10573 175.052 5.92573 174.072C6.66573 173.182 6.95574 172.221 7.13574 171.081C7.49574 168.891 7.58574 166.562 7.38574 164.352C7.25574 162.922 7.18574 161.451 8.16574 160.281C8.95574 159.331 10.1757 158.831 11.2957 158.391C13.4257 157.541 15.4757 156.681 17.1257 155.031C18.7657 153.381 19.9257 151.262 20.4257 148.992C20.8957 146.872 21.0757 144.321 19.2557 142.801C18.3857 142.071 17.3057 141.742 16.4957 140.902C15.5257 139.902 14.8757 138.522 14.8357 137.122C14.7957 135.812 15.3057 134.541 16.1657 133.561C17.1457 132.451 18.3657 132.241 19.5757 131.561C22.0057 130.191 22.0157 127.402 22.4557 124.932C23.0557 121.592 23.6557 118.242 24.2557 114.902C25.4357 108.302 26.6257 101.692 27.8057 95.0915C28.9857 88.4915 30.1757 81.8815 31.3557 75.2815C32.1257 70.9615 33.7257 65.6715 29.4957 62.6215C28.3357 61.7815 27.2857 61.1815 26.7757 59.7515C26.3157 58.4515 26.4057 57.0415 26.9557 55.7815C27.1857 55.2515 27.5257 54.6515 27.9657 54.2615C28.5857 53.7215 29.1557 53.7815 29.9457 53.8215C31.1357 53.8815 32.2857 53.9215 33.4457 53.5915C36.0857 52.8415 36.8057 50.5715 37.1257 48.0415C37.4057 45.8215 37.4557 42.1715 35.2957 40.7715C33.3257 39.5015 30.8457 40.9615 28.7857 39.8415C26.3157 38.4915 25.6057 35.4915 26.6057 32.9715C27.0557 31.8515 27.9957 31.0515 28.4357 29.9415C28.9657 28.6115 28.6257 27.4215 28.1657 26.1315C27.3457 23.7915 26.3957 21.4815 25.8657 19.0615C25.0957 15.5915 25.1057 11.8415 26.9357 8.6915C28.5457 5.9315 31.3057 4.1115 34.2457 3.0015C41.8257 0.151498 50.3057 0.841498 58.2157 1.3215C64.9957 1.7315 71.7757 2.1515 78.5557 2.5615C84.9657 2.9515 91.3857 3.2215 97.7757 3.8215C108.906 4.8615 121.266 8.0115 127.696 18.0415C130.386 22.2315 131.466 27.2215 130.376 32.1215C129.826 34.5815 128.776 36.9815 127.176 38.9415C125.786 40.6515 123.516 41.8415 123.546 44.3315C123.566 45.5115 124.116 46.5715 124.076 47.7815C124.026 49.0415 123.606 50.3515 122.786 51.3315C121.676 52.6615 120.436 52.3415 118.906 52.2315C117.726 52.1415 116.566 52.2315 115.426 52.5615C111.336 53.7415 108.276 58.1315 111.236 62.0015C112.796 64.0415 115.226 65.3215 116.196 67.8015C116.976 69.8015 116.566 72.0015 115.036 73.5315C114.156 74.4215 113.026 74.9915 111.796 75.2315C110.896 75.4115 110.026 75.4715 109.216 75.9615C107.856 76.8015 107.706 78.4615 107.686 79.9215C107.666 81.7715 107.996 83.6315 107.846 85.4815C107.596 88.7815 107.186 92.0815 106.846 95.3715C106.166 102.132 105.486 108.891 104.806 115.641C104.136 122.321 103.466 128.991 102.786 135.671C102.536 138.191 101.436 141.671 103.576 143.661C104.576 144.591 105.586 145.112 106.246 146.402C106.836 147.542 107.076 148.862 106.776 150.122C106.496 151.342 105.706 152.461 104.686 153.191C103.646 153.931 102.356 153.932 101.216 154.462C99.0757 155.452 98.3657 157.422 98.1057 159.652C97.8257 162.042 98.2357 164.491 99.3357 166.641C100.436 168.791 102.186 170.151 104.046 171.611C105.996 173.141 107.576 174.891 106.806 177.521C106.426 178.821 105.766 179.991 105.606 181.361C105.436 182.921 105.776 184.442 106.216 185.932C106.386 186.392 108.496 185.811 108.356 185.331Z"
				fill="black" transform="translate(0 0)" />
			<path
				d="M0.345734 1.62147C1.63573 2.37147 3.08573 2.85148 4.48573 3.35148C6.88573 4.20148 9.31574 4.93148 11.7557 5.64148C18.5357 7.59148 25.3957 9.23147 32.3057 10.6215C43.7157 12.9315 55.1957 13.9615 66.8257 14.4415C69.5257 14.5515 72.2257 14.6415 74.9157 14.6115C77.2757 14.5915 79.5557 14.0315 81.8557 13.5615C83.1957 13.2915 82.8557 12.1015 81.5357 12.3715C79.6257 12.7615 77.6957 13.2715 75.7357 13.2915C73.4157 13.3115 71.0957 13.2515 68.7757 13.1615C63.1957 12.9515 57.6257 12.6015 52.0657 12.1115C39.6957 11.0215 27.4757 8.35148 15.5157 5.07148C12.6157 4.27148 9.72573 3.43147 6.87573 2.47147C5.25573 1.92147 3.55573 1.39147 2.06573 0.521473C1.39573 0.131473 -0.594266 1.07147 0.345734 1.62147Z"
				fill="black" transform="translate(33.1 40.43)" />
			<path
				d="M0.625725 1.76149C9.18573 4.91149 17.9157 7.52149 26.8857 9.20149C38.2557 11.3315 49.8357 12.1515 61.3757 12.4915C65.6457 12.6215 69.9257 12.6715 74.2057 12.6815C76.5657 12.6815 78.9257 12.6715 81.2857 12.6515C82.7957 12.6415 84.3257 12.4415 85.7057 11.7615C86.0457 11.5915 86.2857 11.4315 85.9657 11.1915C85.6757 10.9615 84.7157 11.3315 84.4457 11.4715C83.8257 11.7715 83.1157 11.7515 82.4457 11.7615C81.3257 11.7715 80.2057 11.7815 79.0857 11.7815C77.1757 11.7915 75.2557 11.7915 73.3457 11.7815C69.7557 11.7615 66.1657 11.7015 62.5757 11.6015C56.4657 11.4215 50.3657 11.0915 44.2857 10.5215C34.7757 9.62149 25.3457 8.03149 16.1357 5.44149C11.4957 4.13149 6.92573 2.5915 2.39573 0.931497C1.92573 0.731497 -0.0142748 1.52149 0.625725 1.76149Z"
				fill="black" transform="translate(29.5 52.9)" />
			<path
				d="M0.585746 2.10148C20.3657 6.75148 40.3457 11.2315 60.6757 12.5115C63.3957 12.6815 66.1258 12.8515 68.8558 12.6915C72.3558 12.4915 75.8158 11.9415 79.3258 11.8915C80.5258 11.8715 81.0358 10.3915 79.5458 10.4115C76.5158 10.4515 73.5158 10.8715 70.4958 11.1215C67.8658 11.3315 65.2557 11.2615 62.6257 11.1115C58.2957 10.8615 53.9757 10.4715 49.6657 9.96148C40.1157 8.82148 30.6557 7.07148 21.2557 5.09148C14.7757 3.72148 8.31574 2.24148 1.86574 0.731478C1.36574 0.611478 0.675751 0.711482 0.325751 1.14148C0.0457514 1.48148 0.0657459 1.98148 0.585746 2.10148Z"
				fill="black" transform="translate(30.15 65.68)" />
			<path
				d="M1.63573 1.42146C23.0057 1.94146 44.2857 3.80147 65.3857 7.24147C72.5057 8.40147 79.5957 9.71147 86.6657 11.1315C87.1457 11.2315 87.8557 11.1115 88.2057 10.7215C88.4957 10.3915 88.4857 10.0015 87.9857 9.89146C65.4857 5.37146 42.7657 2.12146 19.8457 0.811458C14.0557 0.481458 8.25573 0.261471 2.45573 0.121471C2.02573 0.111471 1.21573 0.271471 1.02573 0.731471C0.845733 1.18147 1.18573 1.41146 1.63573 1.42146Z"
				fill="black" transform="translate(16.98 131.12)" />
			<path
				d="M0.475732 1.76149C22.0757 2.05149 43.5857 4.49148 64.9157 7.78148C70.9657 8.71148 76.9957 9.71149 83.0257 10.7615C83.5157 10.8415 84.1157 10.7215 84.5457 10.4815C84.7057 10.4015 85.3157 9.99148 84.8057 9.91148C63.4057 6.21148 41.8757 3.01149 20.1957 1.60149C14.0957 1.20149 7.98573 0.951491 1.87573 0.871491C1.41573 0.861491 0.695733 0.95148 0.335733 1.28148C0.0957329 1.51148 -0.0142678 1.75149 0.475732 1.76149Z"
				fill="black" transform="translate(18.13 144.87)" />
			<path
				d="M0.855736 1.12148C4.50574 0.801485 8.22573 1.00148 11.8757 1.13148C17.8957 1.35148 23.9057 1.73147 29.9157 2.20147C43.5957 3.27147 57.3457 4.69147 70.8257 7.31147C76.1157 8.34147 81.6857 9.42148 86.5757 11.7615C86.9957 11.9615 87.5657 11.8115 87.9757 11.6515C88.0657 11.6215 88.9757 11.1815 88.6157 11.0115C84.3357 8.96148 79.5757 7.89147 74.9557 6.92147C68.4857 5.56147 61.9257 4.58149 55.3757 3.73149C42.0057 2.01149 28.5357 0.841479 15.0657 0.271479C10.6757 0.0814789 6.17574 -0.188528 1.78574 0.201472C1.43574 0.231472 0.495739 0.351486 0.335739 0.731486C0.175739 1.11149 0.475736 1.15148 0.855736 1.12148Z"
				fill="black" transform="translate(13.29 156)" />
			<path
				d="M1.18574 1.15149C22.1357 1.31149 43.0757 2.94148 63.7657 6.25148C75.0857 8.06148 86.2857 10.4515 97.3857 13.3015C98.5357 13.5915 99.6757 13.9215 100.836 14.1615C101.346 14.2715 103.916 14.3215 103.546 13.4715C103.296 12.8915 101.176 13.6015 101.376 14.0515C101.216 13.6815 102.906 13.2815 102.976 13.3415C102.836 13.2315 102.896 13.3415 102.826 13.3215C102.496 13.2415 102.156 13.1815 101.816 13.1015C100.646 12.8215 99.4857 12.5115 98.3257 12.2115C94.0757 11.1215 89.8057 10.0915 85.5157 9.15149C70.2857 5.82149 54.8457 3.50149 39.3257 2.04149C27.1057 0.891489 14.8357 0.301477 2.56573 0.201477C2.08573 0.201477 1.39574 0.271481 1.02574 0.611481C0.78574 0.851481 0.675736 1.15149 1.18574 1.15149Z"
				fill="black" transform="translate(4.82 169.2)" />
			<path
				d="M0.705739 0.631502C12.6957 0.581502 24.6657 1.1415 36.5657 2.6115C47.4157 3.9515 58.2157 5.93152 68.9157 8.16152C74.0357 9.23152 79.6957 10.4415 83.9357 13.6715C84.2557 13.9115 85.5257 13.3415 85.2957 13.1715C81.6757 10.4115 76.9857 9.17151 72.6257 8.15151C67.6857 7.00151 62.6657 6.1515 57.6857 5.2115C46.1757 3.0415 34.5757 1.39151 22.8957 0.621507C15.8257 0.151507 8.73573 -0.00849904 1.64573 0.021501C1.32573 0.031501 0.00573862 0.641502 0.705739 0.631502Z"
				fill="black" transform="translate(6.5 198.02)" />
			<path
				d="M6.56573 1.01149C6.80573 2.49149 6.68574 4.17149 6.60574 5.73149C6.31574 11.4615 5.39574 17.1615 4.35574 22.7915C3.31574 28.3915 2.07573 33.9515 0.725732 39.4815C0.565732 40.1515 2.04574 39.9715 2.18574 39.3615C4.27574 30.7515 6.16574 22.0515 7.32574 13.2515C7.80574 9.58148 8.24573 5.82148 8.11573 2.11148C8.09573 1.62148 8.08573 1.11149 8.00573 0.621486C7.90573 -0.0185142 6.45573 0.341485 6.56573 1.01149Z"
				fill="black" transform="translate(113.71 91.29)" />
			<path
				d="M4.84575 0.601499C5.79575 2.4815 6.28574 4.7115 6.40574 6.8015C6.68574 11.7115 4.37577 15.9515 0.395765 18.7515C-0.184235 19.1615 0.685758 19.4515 1.07576 19.1715C4.25576 16.9315 6.65576 13.7715 7.29576 9.8715C7.73576 7.2115 7.39575 4.43149 6.53575 1.89149C6.35575 1.35149 6.15577 0.81149 5.89577 0.31149C5.68577 -0.10851 4.64575 0.211499 4.84575 0.601499Z"
				fill="black" transform="translate(216.2 111.11)" />
			<path
				d="M0.345733 0.921478C17.5957 5.96148 35.7757 9.11148 53.7957 8.22148C58.9557 7.96148 64.0957 7.33148 69.1457 6.26148C69.7357 6.13148 69.5457 5.46148 68.9657 5.59148C51.1557 9.38148 32.4157 7.62148 14.7657 3.81148C10.0957 2.80148 5.46574 1.61148 0.885742 0.271476C0.455742 0.151476 -0.224267 0.761478 0.345733 0.921478Z"
				fill="black" transform="translate(44.13 0.26)" />
		</g>
	</g>
</svg>